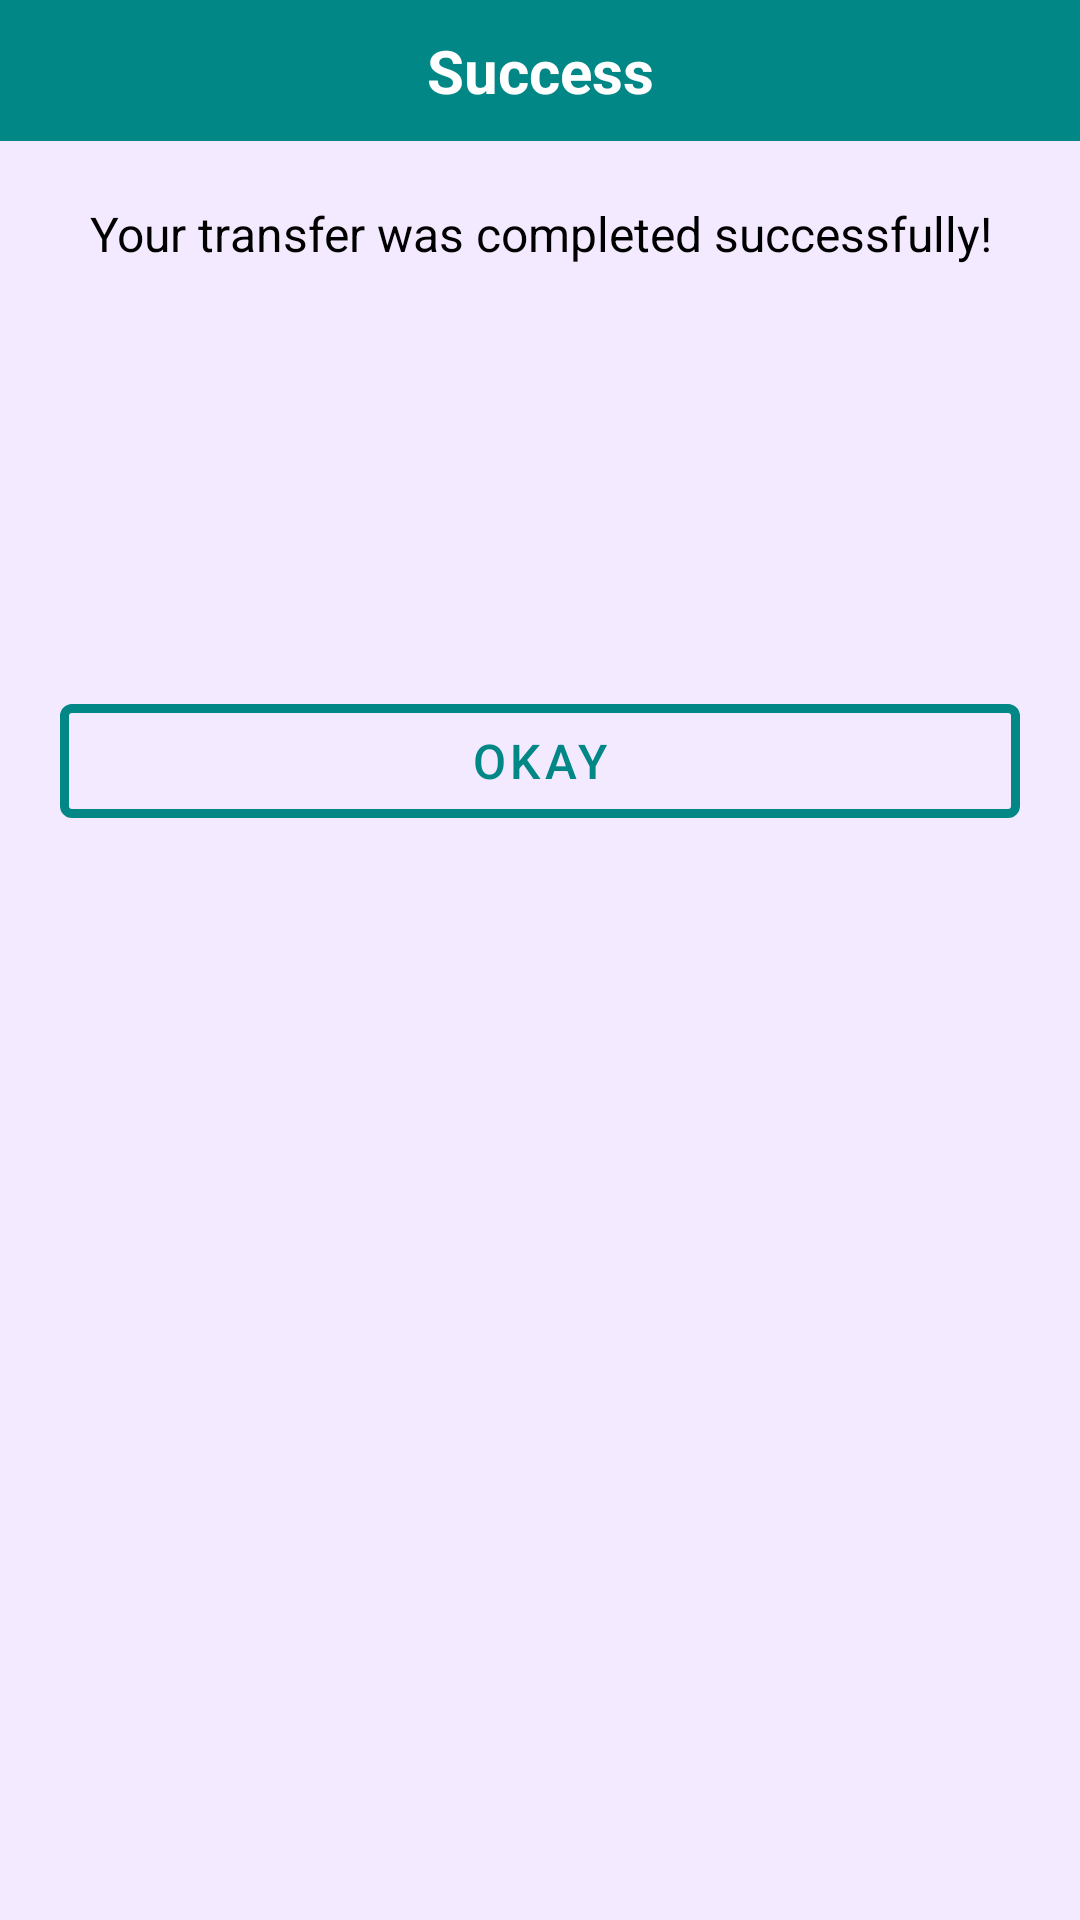

Layout XML and referenced resources for this Android screen:
<!-- AndroidManifest.xml: application theme Theme.PayApp -->
<!-- res/layout/success_box.xml -->
<?xml version="1.0" encoding="utf-8"?>
<androidx.appcompat.widget.LinearLayoutCompat xmlns:android="http://schemas.android.com/apk/res/android"
    android:layout_width="match_parent"
    android:layout_height="wrap_content"
    xmlns:app="http://schemas.android.com/apk/res-auto"
    android:gravity="center_horizontal"
    android:orientation="vertical">

    <com.google.android.material.textview.MaterialTextView
        android:layout_width="match_parent"
        android:layout_height="wrap_content"
        android:text="@string/title_success"
        android:paddingTop="@dimen/standard_10"
        android:paddingBottom="@dimen/standard_10"
        android:paddingStart="@dimen/standard_20"
        android:paddingEnd="@dimen/standard_20"
        android:textSize="20sp"
        android:textStyle="bold"
        android:textColor="@color/white"
        android:gravity="center"
        android:background="?colorSecondaryVariant"
        app:layout_constraintTop_toTopOf="parent" />

    <com.google.android.material.textview.MaterialTextView
        android:layout_width="wrap_content"
        android:layout_height="wrap_content"
        android:text="@string/transfer_success"
        android:textSize="16sp"
        android:textColor="?colorOnSecondary"
        android:layout_marginTop="@dimen/standard_20"
        android:layout_gravity="center_horizontal"
        android:gravity="center"
        android:drawablePadding="@dimen/standard_5"
        app:layout_constraintStart_toStartOf="parent"
        app:layout_constraintEnd_toEndOf="parent"
        app:layout_constraintTop_toBottomOf="@+id/title"/>

    <androidx.appcompat.widget.AppCompatImageView
        android:layout_width="@dimen/standard_100"
        android:layout_height="@dimen/standard_100"
        android:layout_marginTop="@dimen/standard_20"
        android:src="@drawable/done2"/>

    <com.google.android.material.button.MaterialButton
        android:id="@+id/okay_btn"
        android:layout_width="match_parent"
        android:layout_height="@dimen/standard_50"
        style="@style/Widget.MaterialComponents.Button.OutlinedButton"
        android:text="@string/button_okay"
        android:textSize="16sp"
        android:textColor="?colorSecondaryVariant"
        android:layout_margin="@dimen/standard_20"
        app:strokeWidth="3dp"
        app:strokeColor="?colorSecondaryVariant"
        app:layout_constraintTop_toBottomOf="@+id/source_account"/>

</androidx.appcompat.widget.LinearLayoutCompat>
<!-- resources referenced by this layout -->
<resources>
  <color name="white">#FFFFFFFF</color>
  <dimen name="standard_10">10dp</dimen>
  <dimen name="standard_100">100dp</dimen>
  <dimen name="standard_20">20dp</dimen>
  <dimen name="standard_5">5dp</dimen>
  <dimen name="standard_50">50dp</dimen>
  <string name="button_okay">Okay</string>
  <string name="title_success">Success</string>
  <string name="transfer_success">Your transfer was completed successfully!</string>
  <style name="Theme.PayApp" parent="Base.Theme.PayApp" />
  <style name="Base.Theme.PayApp" parent="Theme.MaterialComponents.Light.DarkActionBar">
          
          <item name="colorPrimary">@color/purple_500</item>
          <item name="colorPrimaryVariant">@color/purple_700</item>
          <item name="colorOnPrimary">@color/white</item>
          
          <item name="colorSecondary">@color/teal_200</item>
          <item name="colorSecondaryVariant">@color/teal_700</item>
          <item name="colorOnSecondary">@color/black</item>
          <item name="android:windowBackground">@color/purple_light</item>
          
          <item name="android:statusBarColor">?attr/colorPrimaryVariant</item>
          <item name="snackbarStyle">@style/SnackbarStyle</item>
          <item name="snackbarTextViewStyle">@style/SnackbarTextView</item>
          
      </style>
  <color name="purple_500">#FF6200EE</color>
  <color name="purple_700">#FF3700B3</color>
  <color name="teal_200">#FF03DAC5</color>
  <color name="teal_700">#FF018786</color>
  <color name="black">#FF000000</color>
  <color name="purple_light">#F3EAFF</color>
  <style name="SnackbarStyle" parent="ThemeOverlay.Material3.Snackbar">
          <item name="backgroundTint">@color/pink</item>
          <item name="android:layout_margin">@dimen/standard_5</item>
          <item name="android:paddingStart">@dimen/standard_5</item>
          <item name="android:paddingEnd">@dimen/standard_5</item>
      </style>
  <style name="SnackbarTextView" parent="Widget.Material3.Snackbar.TextView">
          <item name="android:textColor">@color/blue_light</item>
          <item name="android:textStyle">bold</item>
          <item name="android:textSize">16sp</item>
      </style>
  <color name="pink">#E40693</color>
  <color name="blue_light">#EAEBFF</color>
</resources>
